8-way image classification set "Children Dataset" from GitHub (KaiserTrelles/Cardiac-Decision-Support-System-IoMT-AI-DDS); label vocabulary: AFIB, AVNRT, AVRT, atrial paced, normal, PJC, preexcitated PAC, ventricular paced.

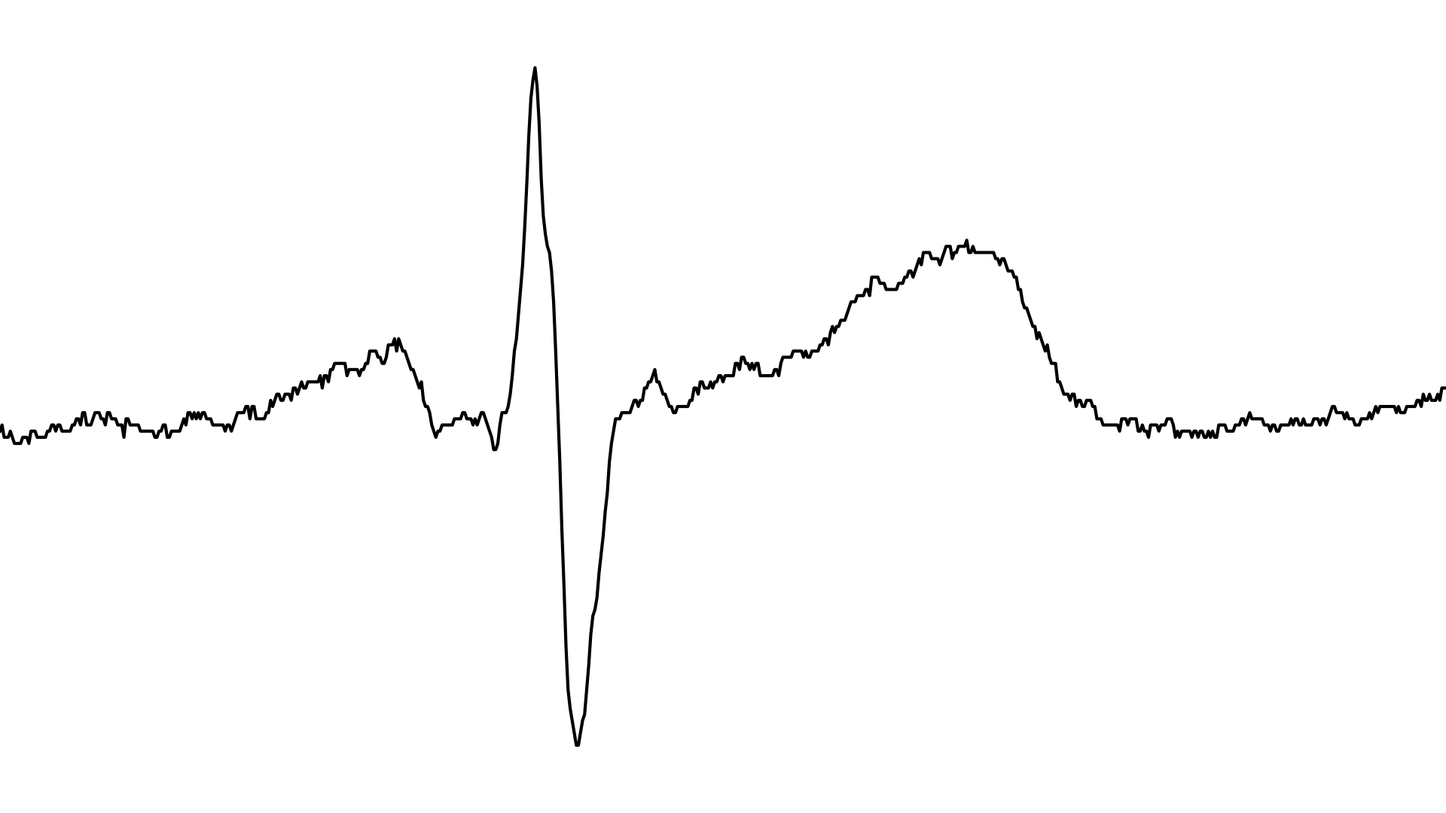
Label: normal

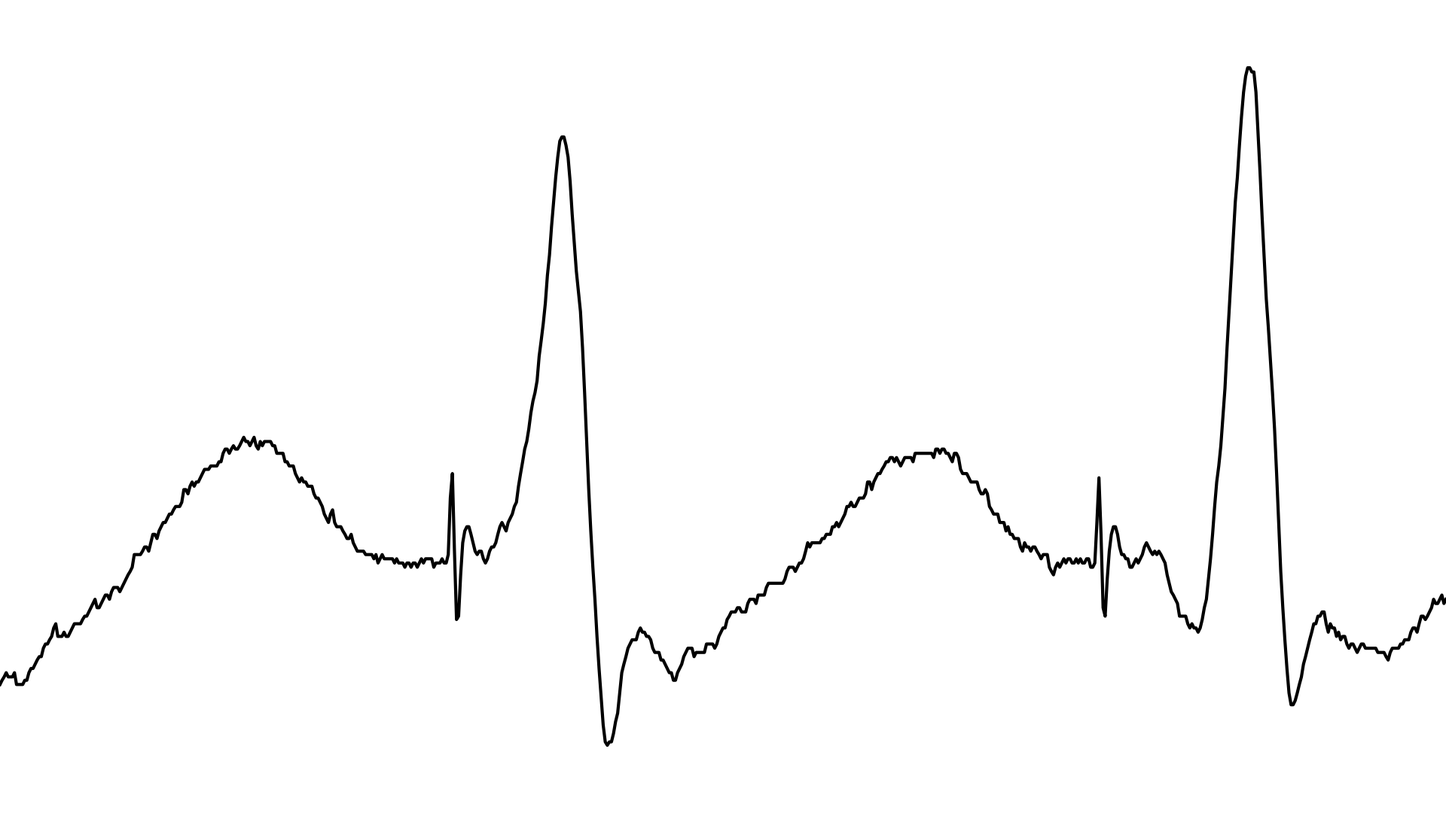
Label: ventricular paced

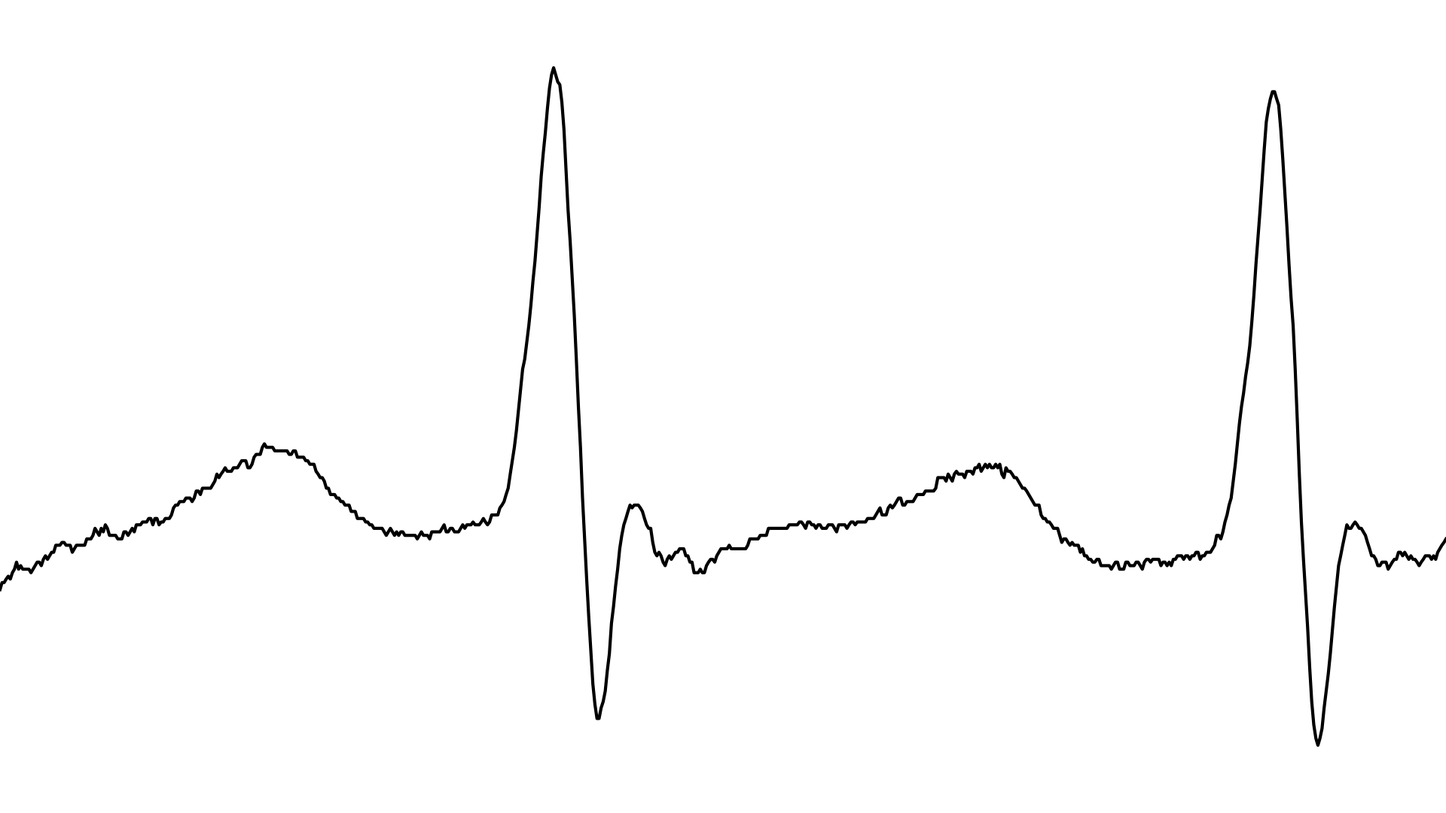
Label: AVNRT

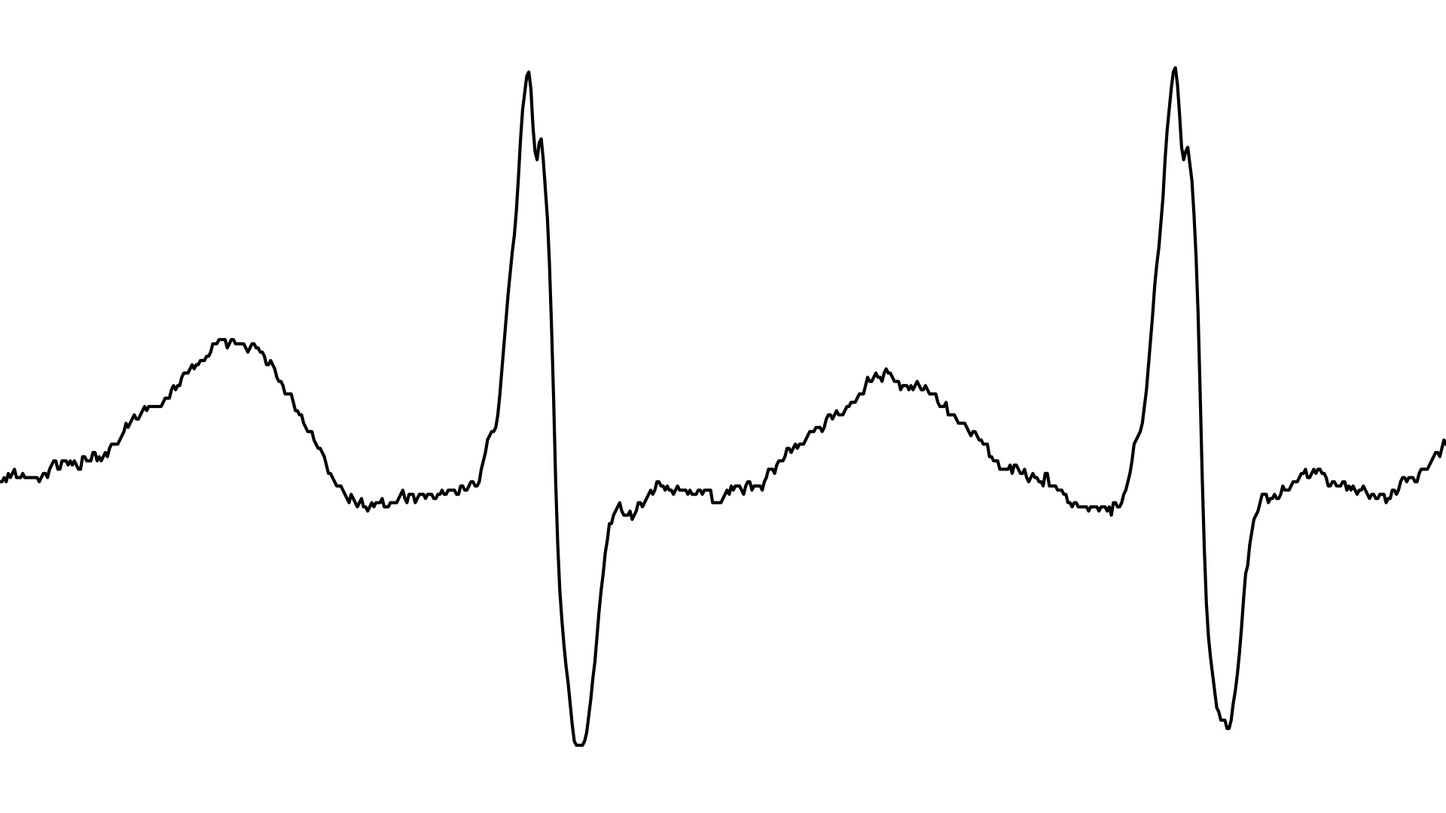
Label: AFIB

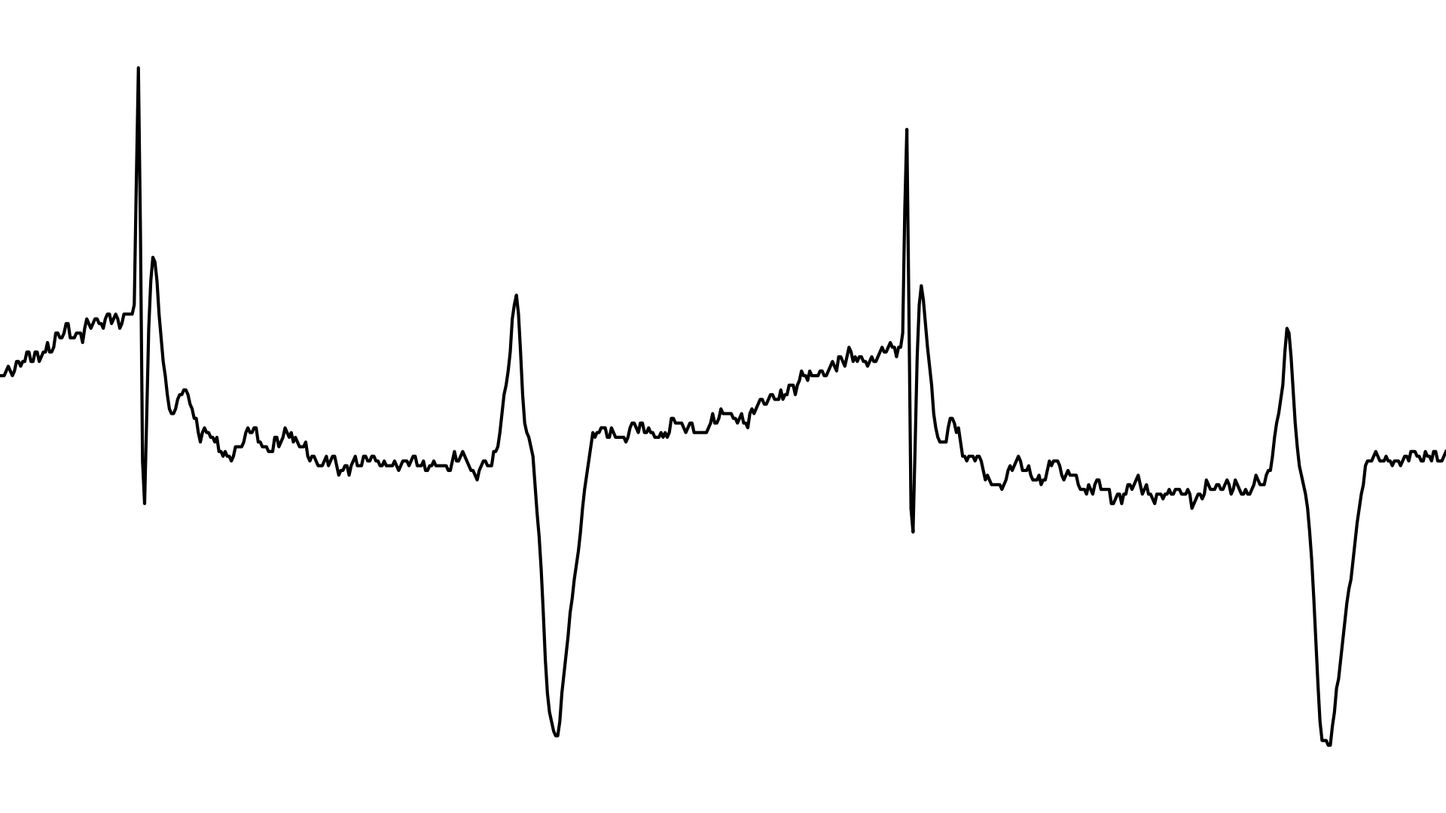
Label: atrial paced

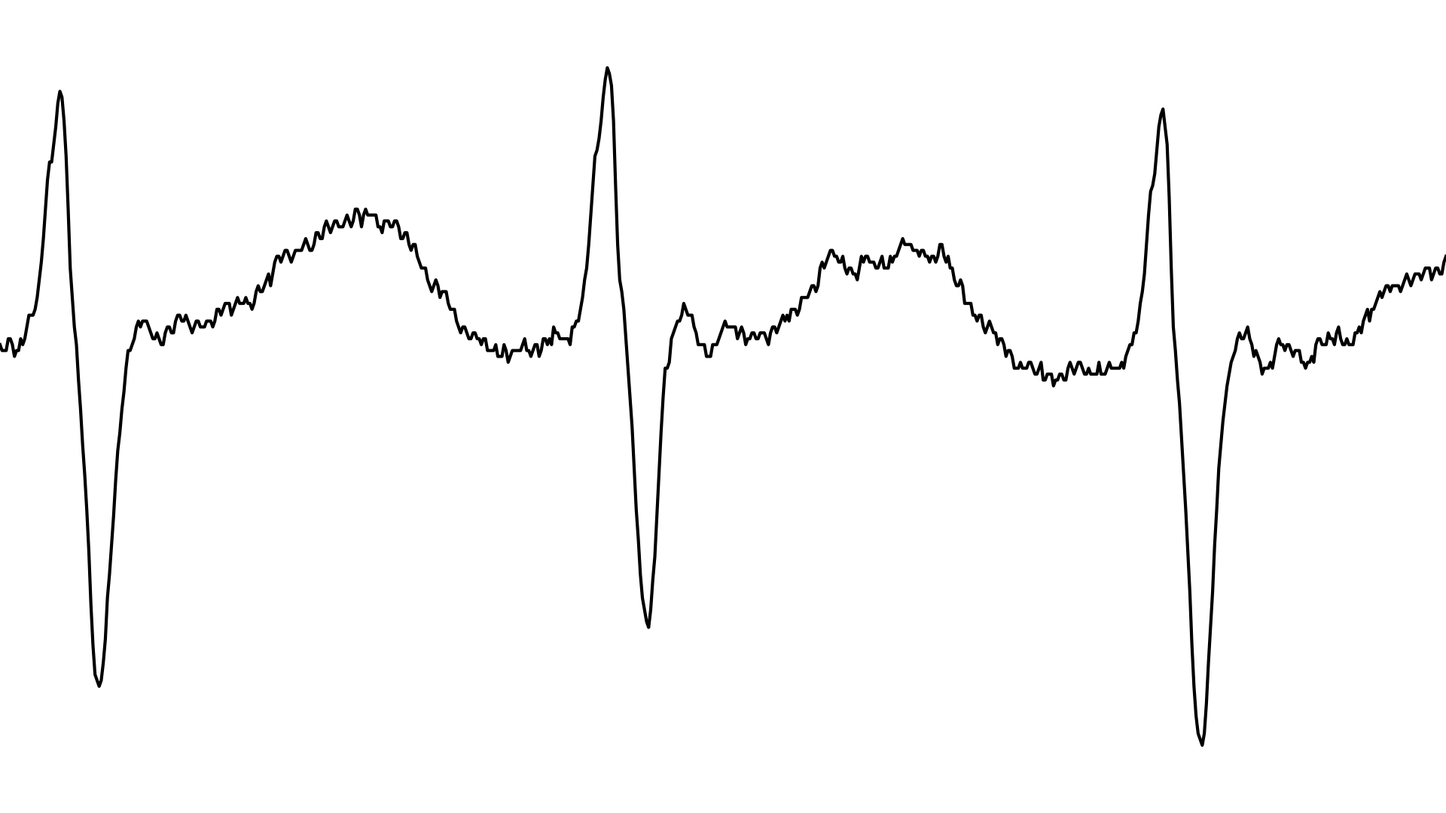
Label: AVRT
